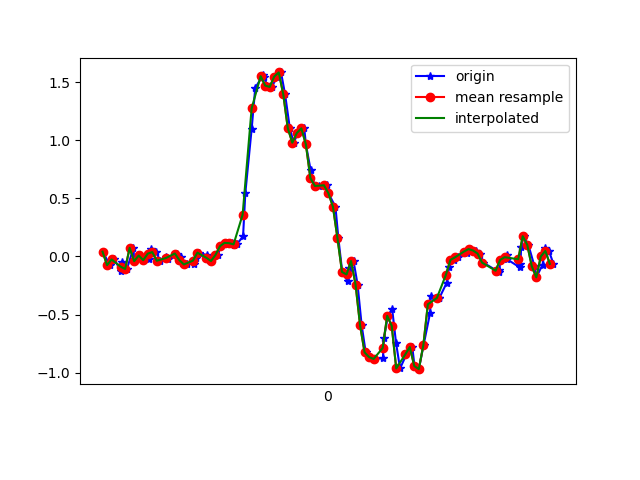

Values plotted in this chart, from the file beside it:
1618199892401, 895555416448267, 0.04100871, 0.075214185, 0.00620565
1618199892432, 895555435490715, -0.07506, -0.1068, 0.007427
1618199892451, 895555454508379, -0.02619, 0.212, 0.0172
1618199892483, 895555473550827, -0.1264, -0.1227, 0.01842
1618199892488, 895555492593291, -0.0494, 0.3037, 0.004984
1618199892508, 895555511610843, -0.108, -0.05062, 0.0172
1618199892537, 895555530653291, 0.074, 0.3318, -0.00479
1618199892540, 895555549670955, -0.04085, -0.03841, 0.02942
1618199892561, 895555568713419, 0.008022, 0.03368, 0.009871
1618199892580, 895555587755851, -0.0323, -0.1007, 0.03431
1618199892604, 895555606798315, -0.02008, -0.02008, 0.02331
1618199892615, 895555625752523, 0.06789, 0.2243, 0.01354
1618199892638, 895555644790859, 0.03734, -0.05429, 0.03797
1618199892655, 895555663829195, -0.03718, 0.2304, -0.009677
1618199892683, 895555682842731, -0.001752, 0.004354, 0.04408
1618199892691, 895555701881067, -0.02619, 0.151, 0.0172
1618199892730, 895555720933099, 0.02513, 0.3806, 0.06118
1618199892747, 895555739947339, -0.004195, -0.02741, 0.07096
1618199892750, 895555758986379, -0.05917, 0.2854, 0.04164
1618199892775, 895555778025419, -0.06895, 0.3183, 0.05874
1618199892803, 895555797039691, -0.06162, 0.1094, 0.0563
1618199892812, 895555816067467, -0.01153, 0.01779, 0.05263
1618199892829, 895555835106059, 0.03246, -0.01886, 0.04652
1618199892863, 895555854119755, 0.009244, -0.04574, 0.03431
1618199892871, 895555873158347, -0.03352, -0.05307, 0.02209
1618199892881, 895555892196875, -0.03963, -0.04085, 0.0172
1618199892910, 895555911210635, 0.01291, -0.01275, 0.02331
1618199892923, 895555930248715, 0.08866, 0.02634, 0.04041
1618199892942, 895555949287243, 0.1168, 0.07033, 0.04041
1618199892972, 895555968325771, 0.1143, 0.1168, 0.02209
1618199892983, 895555987339595, 0.1021, 0.1412, -0.007233
1618199892995, 895556006378123, 0.1058, 0.1852, -0.08176
1618199893022, 895556025415627, 0.173, 0.1522, -0.2357
1618199893032, 895556044429323, 0.5444, -0.00542, -0.3493
1618199893060, 895556063467787, 1.098, -0.2204, -0.5057
1618199893076, 895556082481483, 1.452, -0.5919, -0.6719
1618199893111, 895556101520011, 1.561, -1.052, -0.8747
1618199893114, 895556120561035, 1.543, -1.531, -1.049
1618199893130, 895556139574859, 1.47, -1.996, -1.185
1618199893150, 895556158613387, 1.459, -2.391, -1.3
1618199893172, 895556177651979, 1.549, -2.723, -1.377
1618199893190, 895556196690571, 1.584, -3.017, -1.36
1618199893208, 895556215704331, 1.396, -3.261, -1.345
1618199893229, 895556234719691, 1.104, -3.42, -1.354
1618199893246, 895556253757643, 0.9793, -3.471, -1.366
1618199893265, 895556272795595, 1.062, -3.384, -1.335
1618199893293, 895556291808779, 1.103, -3.261, -1.241
1618199893300, 895556310846731, 0.9659, -3.084, -1.163
1618199893321, 895556329895307, 0.7447, -2.818, -1.117
1618199893339, 895556348933451, 0.6054, -2.482, -1.046
1618199893357, 895556367946955, 0.6067, -2.103, -0.9138
1618199893394, 895556386985163, 0.6128, -1.695, -0.7781
1618199893400, 895556406023371, 0.5431, -1.274, -0.6609
1618199893431, 895556425041611, 0.4271, -0.8496, -0.5228
1618199893444, 895556444079947, 0.1546, -0.4685, -0.3628
1618199893461, 895556463118283, -0.1337, -0.09216, -0.1942
1618199893485, 895556482274253, -0.2131, 0.3012, -0.01823
1618199893490, 895556501287629, -0.09705, 0.6568, 0.1858
1618199893511, 895556520325965, -0.03963, 0.9732, 0.3984
1618199893529, 895556539331277, -0.2424, 1.268, 0.5975
1618199893547, 895556558344269, -0.5931, 1.58, 0.7918
... 44 more rows
